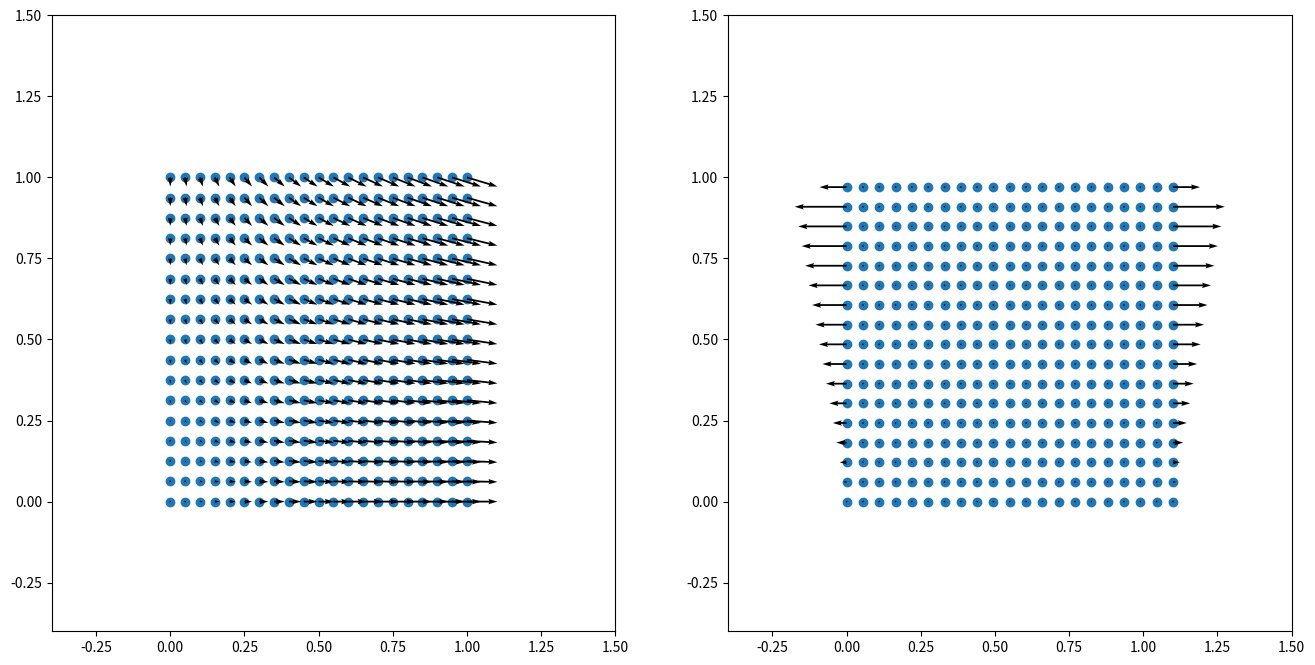

Here is the Python script that generated this plot:
# ==================================================================================================
#
# [redacted]
#
# ==================================================================================================
import matplotlib.pyplot as plt
import numpy as np

np.set_printoptions(linewidth=200)

# ==================================================================================================
# tensor products
# ==================================================================================================


def ddot22(A2, B2):
    return np.einsum("...ij,...ji->...", A2, B2)


def ddot42(A4, B2):
    return np.einsum("...ijkl,...lk->...ij", A4, B2)


def dyad22(A2, B2):
    return np.einsum("...ij,...kl->...ijkl", A2, B2)


def ddot43(A4, B3):
    return np.einsum("...ijkl,...lkm->...ijm", A4, B3)


def ddot33(A3, B3):
    return np.einsum("...ijk,...kjl->...il", A3, B3)


def dot31(A3, B1):
    return np.einsum("...ijk,...k  ->...ij", A3, B1)


def transpose3(A3):
    return np.einsum("...ijk->...kji", A3)


# ==================================================================================================
# mesh definition
# ==================================================================================================

# number of elements
nz = 20
nr = 16

# mesh dimensions
nelem = nz * nr  # number of elements
nnode = (nz + 1) * (nr + 1)  # number of nodes
nne = 4  # number of nodes per element
ndim = 2  # number of dimensions
ndof = nnode * ndim  # total number of degrees of freedom

# zero-initialise coordinates, displacements, and connectivity
coor = np.zeros((nnode, ndim), dtype="float")
disp = np.zeros((nnode, ndim), dtype="float")
conn = np.zeros((nelem, nne), dtype="int")

# coordinates
# - grid of points
z, r = np.meshgrid(np.linspace(0, 1, nz + 1), np.linspace(0, 1, nr + 1))
# - store from grid of points
coor[:, 0] = z.ravel()
coor[:, 1] = r.ravel()

# connectivity
# - grid of node numbers
inode = np.arange(nnode).reshape(nr + 1, nz + 1)
# - store from grid of node numbers
conn[:, 0] = inode[:-1, :-1].ravel()
conn[:, 1] = inode[:-1, 1:].ravel()
conn[:, 2] = inode[1:, 1:].ravel()
conn[:, 3] = inode[1:, :-1].ravel()
# - node sets
nodesLeft = inode[:, 0]
nodesRight = inode[:, -1]
nodesBottom = inode[0, :]
nodesTop = inode[-1, :]

# DOF-numbers per node
dofs = np.arange(nnode * ndim).reshape(nnode, ndim)

# ==================================================================================================
# quadrature definition
# ==================================================================================================

# integration point coordinates (local element coordinates)
Xi = np.array(
    [
        [-1.0 / np.sqrt(3.0), -1.0 / np.sqrt(3.0)],
        [+1.0 / np.sqrt(3.0), -1.0 / np.sqrt(3.0)],
        [+1.0 / np.sqrt(3.0), +1.0 / np.sqrt(3.0)],
        [-1.0 / np.sqrt(3.0), +1.0 / np.sqrt(3.0)],
    ]
)

# integration point weights
W = np.array(
    [
        [1.0],
        [1.0],
        [1.0],
        [1.0],
    ]
)

# number of integration points
nip = 4

# ==================================================================================================
# B-matrix at each integration point
# ==================================================================================================

# allocate
B = np.empty((nelem, nip, nne, 3, 3, 3))
vol = np.empty((nelem, nip))

# loop over nodes
for e, nodes in enumerate(conn):

    # nodal coordinates
    xe = coor[nodes, :]

    # loop over integration points
    for q, (w, xi) in enumerate(zip(W, Xi)):

        # shape functions
        N = np.array(
            [
                0.25 * (1.0 - xi[0]) * (1.0 - xi[1]),
                0.25 * (1.0 + xi[0]) * (1.0 - xi[1]),
                0.25 * (1.0 + xi[0]) * (1.0 + xi[1]),
                0.25 * (1.0 - xi[0]) * (1.0 + xi[1]),
            ]
        )

        # shape function gradients (w.r.t. the local element coordinates)
        dNdxi = np.array(
            [
                [-0.25 * (1.0 - xi[1]), -0.25 * (1.0 - xi[0])],
                [+0.25 * (1.0 - xi[1]), -0.25 * (1.0 + xi[0])],
                [+0.25 * (1.0 + xi[1]), +0.25 * (1.0 + xi[0])],
                [-0.25 * (1.0 + xi[1]), +0.25 * (1.0 - xi[0])],
            ]
        )

        # Jacobian
        Je = np.einsum("mi,mj->ij", dNdxi, xe)
        invJe = np.linalg.inv(Je)
        detJe = np.linalg.det(Je)

        # shape function gradients (w.r.t. the global coordinates)
        dNdxe = np.einsum("ij,mj->mi", invJe, dNdxi)

        # global coordinates of the integration point, extract the radius
        xq = np.einsum("m,mi->i", N, xe)
        rq = xq[1]

        # compute B-matrix and integration-point volume and store for later use
        for m in range(nne):

            Be = np.zeros((3, 3, 3))

            Be[0, 0, 0] = dNdxe[m, 1]  # B(m, r, r, r)
            Be[0, 2, 2] = dNdxe[m, 1]  # B(m, r, z, z)
            Be[1, 1, 0] = +1.0 / rq * N[m]  # B(m, t, t, r)
            Be[2, 0, 0] = dNdxe[m, 0]  # B(m, z, r, r)
            Be[2, 2, 2] = dNdxe[m, 0]  # B(m, z, z, z)

            B[e, q, m, :, :, :] = Be

            vol[e, q] = w * detJe * rq * 2.0 * np.pi

# ==================================================================================================
# stiffness tensor at each integration point (provides constitutive response and 'tangent')
# ==================================================================================================

# identity tensors (per integration point)
i = np.eye(3)
I2 = np.einsum("ij,...", i, np.ones([nelem, nip]))
I4 = np.einsum("ijkl,...->...ijkl", np.einsum("il,jk", i, i), np.ones([nelem, nip]))
I4rt = np.einsum("ijkl,...->...ijkl", np.einsum("ik,jl", i, i), np.ones([nelem, nip]))
I4s = (I4 + I4rt) / 2.0
II = dyad22(I2, I2)
I4d = I4s - II / 3.0

# bulk and shear modulus (homogeneous)
K = 0.8333333333333333 * np.ones((nelem, nip))
G = 0.3846153846153846 * np.ones((nelem, nip))

# elasticity tensor (per integration point)
C4 = np.einsum("eq,eqijkl->eqijkl", K, II) + 2.0 * np.einsum("eq,eqijkl->eqijkl", G, I4d)

# ==================================================================================================
# strain from nodal displacements, stress from constitutive response
# ==================================================================================================

# allocate strain tensor per integration point
Eps = np.empty((nelem, nip, 3, 3))

# loop over nodes
for e, nodes in enumerate(conn):

    # nodal displacements in 3-d
    #   u_theta = 0
    #   (z,r) -> (r,theta,z)
    ue = np.zeros((nne, 3))
    ue[:, 0] = disp[nodes, 1]
    ue[:, 2] = disp[nodes, 0]

    # loop over integration points
    for q, (w, xi) in enumerate(zip(W, Xi)):

        # alias integration point values
        Be = B[e, q, :, :, :, :]

        # displacement gradient
        gradu = np.einsum("mijk,mk->ij", Be, ue)

        # compute strain tensor, and store per integration point
        Eps[e, q] = 0.5 * (gradu + gradu.T)

# constitutive response: strain tensor -> stress tensor (per integration point)
Sig = ddot42(C4, Eps)

# ==================================================================================================
# internal force from stress
# ==================================================================================================

# allocate internal force
fint = np.zeros(ndof)

# loop over nodes
for e, nodes in enumerate(conn):

    # allocate element internal force
    fe = np.zeros(nne * ndim)

    # loop over integration points
    for q, (w, xi) in enumerate(zip(W, Xi)):

        # alias integration point values
        sig = Sig[e, q, :, :]
        Be = B[e, q, :, :, :, :]
        dV = vol[e, q]

        # assemble to element internal force
        #   Bm = B[e,q,m,:,:,:]
        #   fm = ddot32(transpose3(Bm), sig) * dV
        #   fe[[m*ndim+0, m*ndim+1]] = [fm[m,2], fm[m,0]]
        fq = np.einsum("mijk,ij->mk", Be, sig) * dV
        fe += fq[:, [2, 0]].reshape(nne * ndim)

    # assemble to global stiffness matrix
    iie = dofs[nodes, :].ravel()
    fint[iie] += fe

# ==================================================================================================
# stiffness matrix from 'tangent'
# ==================================================================================================

# allocate stiffness matrix
K = np.zeros((ndof, ndof))

# loop over nodes
for e, nodes in enumerate(conn):

    # allocate element stiffness matrix
    Ke = np.zeros((nne * ndim, nne * ndim))

    # loop over integration points
    for q, (w, xi) in enumerate(zip(W, Xi)):

        # alias integration point values
        c4 = C4[e, q, :, :, :, :]
        Be = B[e, q, :, :, :, :]
        dV = vol[e, q]

        # assemble to element stiffness matrix
        #   Bm  = B[e,q,m,:,:,:]
        #   Bn  = B[e,q,n,:,:,:]
        #   Kmn = ddot33(transpose3(Bm),ddot43(C4,Bn)) * dV
        #   Ke[[m*ndim+0,m*ndim+1], [n*ndim+0,n*ndim+1]] += Kmn[[2,0], [2,0]]
        Kq = np.einsum("mabc,abde,nedf->mcnf", Be, c4, Be) * dV
        Ke += Kq[np.ix_(np.arange(nne), [2, 0], np.arange(nne), [2, 0])].reshape(
            nne * ndim, nne * ndim
        )

    # assemble to global stiffness matrix
    iie = dofs[nodes, :].ravel()
    K[np.ix_(iie, iie)] += Ke

# ==================================================================================================
# partition and solve
# ==================================================================================================

# prescribed external force: zero on all free DOFs
# (other DOFs ignored in solution, the reaction forces on the DOFs are computed below)
fext = np.zeros(ndof)

# DOF-partitioning: ['u'nknown, 'p'rescribed]
# - prescribed
iip = np.hstack(
    (
        dofs[nodesBottom, 1],
        dofs[nodesLeft, 0],
        dofs[nodesRight, 0],
    )
)
# - unknown
iiu = np.setdiff1d(dofs.ravel(), iip)

# fixed displacements
up = np.hstack(
    (
        0.0 * np.ones(len(nodesBottom)),
        0.0 * np.ones(len(nodesLeft)),
        0.1 * np.ones(len(nodesRight)),
    )
)

# residual force
r = fext - fint

# partition
# - stiffness matrix
Kuu = K[np.ix_(iiu, iiu)]
Kup = K[np.ix_(iiu, iip)]
Kpu = K[np.ix_(iip, iiu)]
Kpp = K[np.ix_(iip, iip)]
# - residual force
ru = r[iiu]

# solve for unknown displacement DOFs
uu = np.linalg.solve(Kuu, ru - Kup.dot(up))

# assemble
u = np.empty(ndof)
u[iiu] = uu
u[iip] = up

# convert to nodal displacements
disp = u[dofs]

# ==================================================================================================
# strain from nodal displacements, stress from constitutive response
# ==================================================================================================

# allocate strain tensor per integration point
Eps = np.empty((nelem, nip, 3, 3))

# loop over nodes
for e, nodes in enumerate(conn):

    # nodal displacements in 3-d
    #   u_theta = 0
    #   (z,r) -> (r,theta,z)
    ue = np.zeros((nne, 3))
    ue[:, 0] = disp[nodes, 1]
    ue[:, 2] = disp[nodes, 0]

    # loop over integration points
    for q, (w, xi) in enumerate(zip(W, Xi)):

        # alias integration point values
        Be = B[e, q, :, :, :, :]

        # displacement gradient
        gradu = np.einsum("mijk,mk->ij", Be, ue)

        # compute strain tensor, and store per integration point
        Eps[e, q] = 0.5 * (gradu + gradu.T)

# constitutive response: strain tensor -> stress tensor (per integration point)
Sig = ddot42(C4, Eps)

# ==================================================================================================
# internal force from stress, reaction (external) force from internal force on fixed nodes
# ==================================================================================================

# allocate internal force
fint = np.zeros(ndof)

# loop over nodes
for e, nodes in enumerate(conn):

    # allocate element internal force
    fe = np.zeros(nne * ndim)

    # loop over integration points
    for q, (w, xi) in enumerate(zip(W, Xi)):

        # alias integration point values
        sig = Sig[e, q, :, :]
        Be = B[e, q, :, :, :, :]
        dV = vol[e, q]

        # assemble to element internal force
        #   Bm = B[e,q,m,:,:,:]
        #   fm = ddot32(transpose3(Bm), sig) * dV
        #   fe[[m*ndim+0, m*ndim+1]] = [fm[m,2], fm[m,0]]
        fq = np.einsum("mijk,ij->mk", Be, sig) * dV
        fe += fq[:, [2, 0]].reshape(nne * ndim)

    # assemble to global stiffness matrix
    iie = dofs[nodes, :].ravel()
    fint[iie] += fe

# reaction force
fext[iip] = fint[iip]

# ==================================================================================================
# plot
# ==================================================================================================

fig, axes = plt.subplots(ncols=2, figsize=(16, 8))

# reconstruct external force as nodal vectors
fext = fext[dofs]

# plot original nodal positions + displacement field as arrows
axes[0].scatter(coor[:, 0], coor[:, 1])
axes[0].quiver(coor[:, 0], coor[:, 1], disp[:, 0], disp[:, 1])

# plot new nodal positions + external (reaction) force field as arrows
axes[1].scatter((coor + disp)[:, 0], (coor + disp)[:, 1])
axes[1].quiver((coor + disp)[:, 0], (coor + disp)[:, 1], fext[:, 0], fext[:, 1], scale=0.4)

# fix axes limits
for axis in axes:
    axis.set_xlim([-0.4, 1.5])
    axis.set_ylim([-0.4, 1.5])

plt.show()
